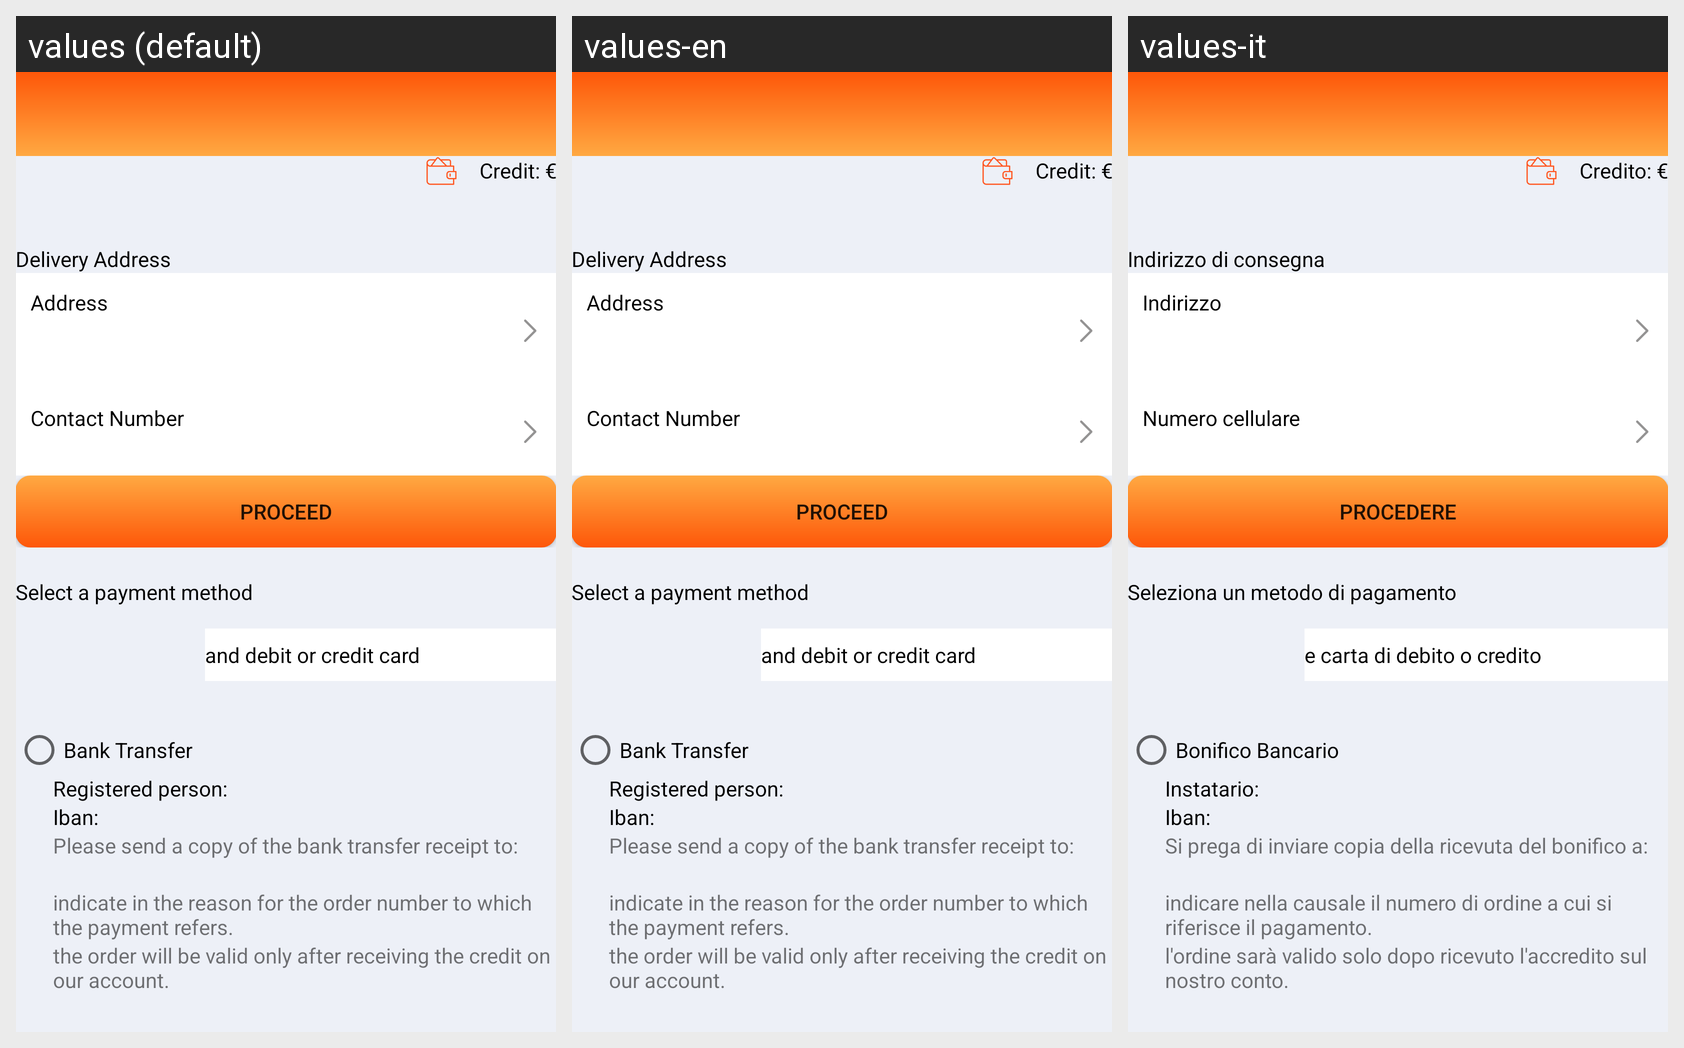

This grid shows one Android layout under several languages. Give, for every string resource on the screen, its name, the default text and each shown locale's text.
Android screen res/layout/activity_online_payment.xml rendered under 3 locales, left to right: values (default), values-en, values-it. Device: Nexus 5 (rendered at 1080×1920; each locale shown at half size, 540×960, under a caption strip naming it); theme AppTheme.NoActionBar.
Strings drawn on this screen, with the default value and each locale's value (text and hints the layout hard-codes, and strings that could not be matched under every locale, appear in the picture but are not listed):

wallet
  values: Credit: €
  values-en: Credit: €
  values-it: Credito: €

delivery_address
  values: Delivery Address
  values-en: Delivery Address
  values-it: Indirizzo di consegna

address
  values: Address
  values-en: Address
  values-it: Indirizzo

contact_number
  values: Contact Number
  values-en: Contact Number
  values-it: Numero cellulare

proceed
  values: Proceed
  values-en: Proceed
  values-it: Procedere

paymet_type
  values: Select a payment method
  values-en: Select a payment method
  values-it: Seleziona un metodo di pagamento

razorpay_button_description
  values: and debit or credit card
  values-en: and debit or credit card
  values-it: e carta di debito o credito

bankTransfer
  values: Bank Transfer
  values-en: Bank Transfer
  values-it: Bonifico Bancario

registered_person
  values: Registered person:
  values-en: Registered person:
  values-it: Instatario:

iban
  values: Iban:
  values-en: Iban:
  values-it: Iban:

please_send_backcopyto_receipt
  values: Please send a copy of the bank transfer receipt to:
  values-en: Please send a copy of the bank transfer receipt to:
  values-it: Si prega di inviare copia della ricevuta del bonifico a:

backTransfer_note1
  values: indicate in the reason for the order number to which the payment refers.
  values-en: indicate in the reason for the order number to which the payment refers.
  values-it: indicare nella causale il numero di ordine a cui si riferisce il pagamento.

backTransfer_note2
  values: the order will be valid only after receiving the credit on our account.
  values-en: the order will be valid only after receiving the credit on our account.
  values-it: l'ordine sarà valido solo dopo ricevuto l'accredito sul nostro conto.
